Dataset: dataset_stratified_split (GitHub, T3rrybl3/peach-onion-classifier). Classes: brown onion, purple onion, peach.

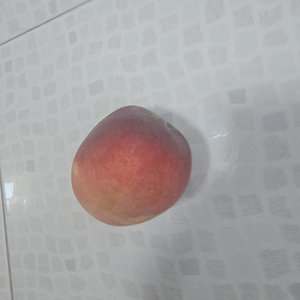
Label: peach

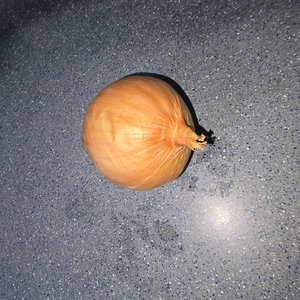
Label: brown onion

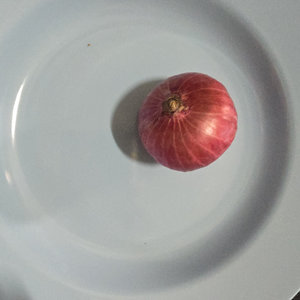
Label: purple onion

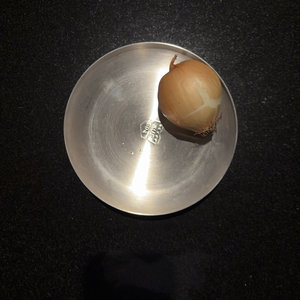
Label: brown onion

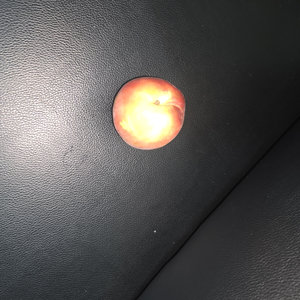
Label: peach

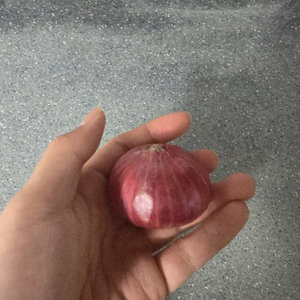
Label: purple onion
